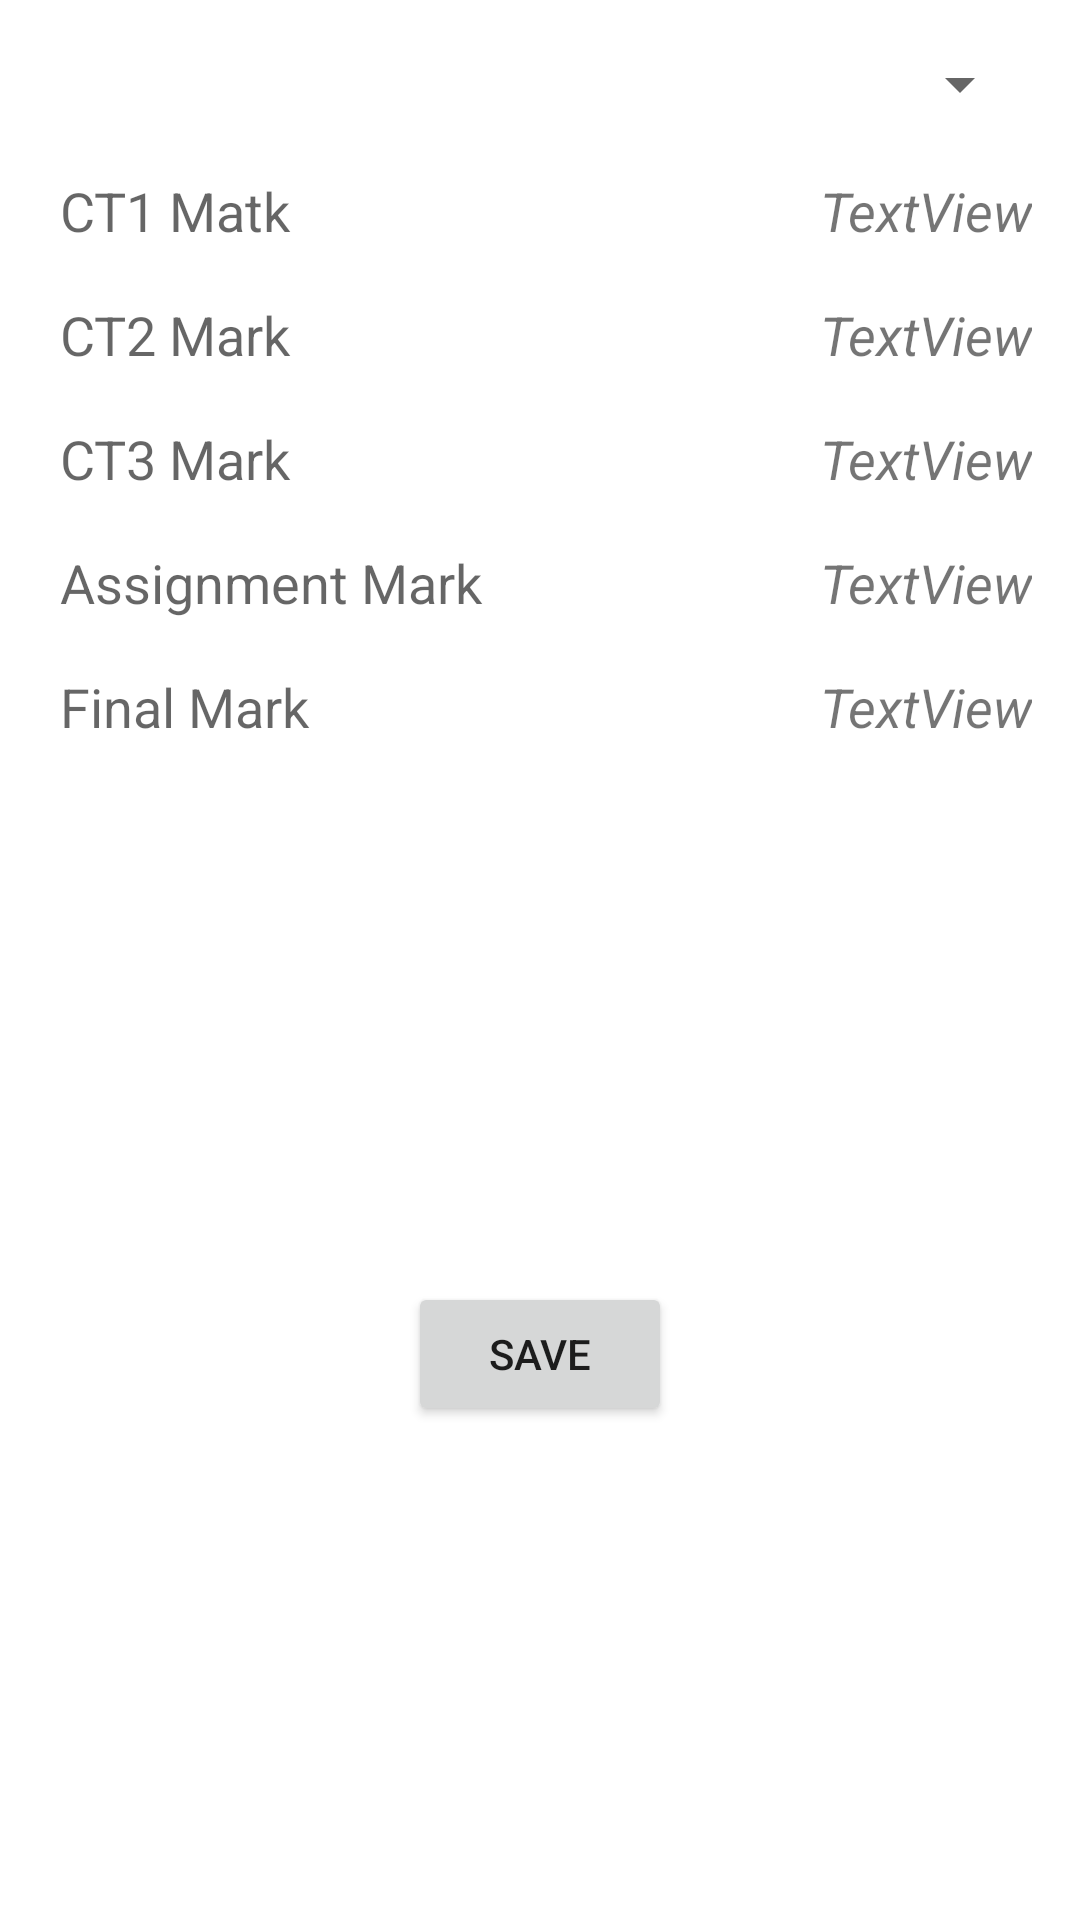

This screen was rendered from an Android layout file. Write that file and the resources it references.
<!-- AndroidManifest.xml: application theme Theme.StudyPlanner.NoActionBar -->
<!-- res/layout/dialog_result_record.xml -->
<?xml version="1.0" encoding="utf-8"?>
<androidx.constraintlayout.widget.ConstraintLayout xmlns:android="http://schemas.android.com/apk/res/android"
    xmlns:app="http://schemas.android.com/apk/res-auto"
    xmlns:tools="http://schemas.android.com/tools"
    android:layout_width="400dp"
    android:layout_height="wrap_content">

    <Spinner
        android:id="@+id/courseCodeAddRsltRecordS"
        android:layout_width="match_parent"
        android:layout_height="wrap_content"
        android:layout_marginStart="16dp"
        android:layout_marginTop="16dp"
        android:layout_marginEnd="16dp"
        app:layout_constraintBottom_toBottomOf="parent"
        app:layout_constraintEnd_toEndOf="parent"
        app:layout_constraintStart_toStartOf="parent"
        app:layout_constraintTop_toTopOf="parent"
        app:layout_constraintVertical_bias="0.0"
        tools:ignore="SpeakableTextPresentCheck,TouchTargetSizeCheck" />

    <EditText
        android:id="@+id/ct1MarkAddRsltRecordET"
        android:layout_width="170dp"
        android:layout_height="wrap_content"
        android:layout_marginStart="16dp"
        android:layout_marginTop="8dp"
        android:backgroundTint="@android:color/transparent"
        android:ems="10"
        android:hint="CT1 Matk"
        android:inputType="textPersonName"
        app:layout_constraintBottom_toBottomOf="parent"
        app:layout_constraintEnd_toEndOf="parent"
        app:layout_constraintHorizontal_bias="0.0"
        app:layout_constraintStart_toStartOf="parent"
        app:layout_constraintTop_toBottomOf="@+id/courseCodeAddRsltRecordS"
        app:layout_constraintVertical_bias="0.0"
        tools:ignore="TouchTargetSizeCheck" />

    <TextView
        android:id="@+id/ct1DateAddRsltRecordTV"
        android:layout_width="190dp"
        android:layout_height="wrap_content"
        android:layout_marginTop="18dp"
        android:layout_marginEnd="16dp"
        android:text="TextView"
        android:textAlignment="textEnd"
        android:textSize="18sp"
        android:textStyle="italic"
        app:layout_constraintBottom_toBottomOf="parent"
        app:layout_constraintEnd_toEndOf="parent"
        app:layout_constraintHorizontal_bias="1.0"
        app:layout_constraintStart_toStartOf="parent"
        app:layout_constraintTop_toBottomOf="@+id/courseCodeAddRsltRecordS"
        app:layout_constraintVertical_bias="0.0" />

    <EditText
        android:id="@+id/ct2MarkAddRsltRecordET"
        android:layout_width="170dp"
        android:layout_height="wrap_content"
        android:layout_marginStart="16dp"
        android:backgroundTint="@android:color/transparent"
        android:ems="10"
        android:hint="CT2 Mark"
        android:inputType="textPersonName"
        app:layout_constraintBottom_toBottomOf="parent"
        app:layout_constraintEnd_toEndOf="parent"
        app:layout_constraintHorizontal_bias="0.0"
        app:layout_constraintStart_toStartOf="parent"
        app:layout_constraintTop_toBottomOf="@+id/ct1MarkAddRsltRecordET"
        app:layout_constraintVertical_bias="0.0"
        tools:ignore="TouchTargetSizeCheck" />

    <TextView
        android:id="@+id/ct2DateAddRsltRecordTV"
        android:layout_width="190dp"
        android:layout_height="wrap_content"
        android:layout_marginTop="10dp"
        android:layout_marginEnd="16dp"
        android:text="TextView"
        android:textAlignment="textEnd"
        android:textSize="18sp"
        android:textStyle="italic"
        app:layout_constraintBottom_toBottomOf="parent"
        app:layout_constraintEnd_toEndOf="parent"
        app:layout_constraintHorizontal_bias="1.0"
        app:layout_constraintStart_toStartOf="parent"
        app:layout_constraintTop_toBottomOf="@+id/ct1MarkAddRsltRecordET"
        app:layout_constraintVertical_bias="0.0" />

    <EditText
        android:id="@+id/ct3MarkAddRsltRecordET"
        android:layout_width="170dp"
        android:layout_height="wrap_content"
        android:layout_marginStart="16dp"
        android:backgroundTint="@android:color/transparent"
        android:ems="10"
        android:hint="CT3 Mark"
        android:inputType="textPersonName"
        app:layout_constraintBottom_toBottomOf="parent"
        app:layout_constraintEnd_toEndOf="parent"
        app:layout_constraintHorizontal_bias="0.0"
        app:layout_constraintStart_toStartOf="parent"
        app:layout_constraintTop_toBottomOf="@+id/ct2MarkAddRsltRecordET"
        app:layout_constraintVertical_bias="0.0"
        tools:ignore="TouchTargetSizeCheck" />

    <TextView
        android:id="@+id/ct3DateAddRsltRecordTV"
        android:layout_width="190dp"
        android:layout_height="wrap_content"
        android:layout_marginTop="10dp"
        android:layout_marginEnd="16dp"
        android:text="TextView"
        android:textAlignment="textEnd"
        android:textSize="18sp"
        android:textStyle="italic"
        app:layout_constraintBottom_toBottomOf="parent"
        app:layout_constraintEnd_toEndOf="parent"
        app:layout_constraintHorizontal_bias="1.0"
        app:layout_constraintStart_toStartOf="parent"
        app:layout_constraintTop_toBottomOf="@+id/ct2MarkAddRsltRecordET"
        app:layout_constraintVertical_bias="0.0" />

    <EditText
        android:id="@+id/assigmntMarkAddRsltRecordET"
        android:layout_width="170dp"
        android:layout_height="wrap_content"
        android:layout_marginStart="16dp"
        android:backgroundTint="@android:color/transparent"
        android:ems="10"
        android:hint="Assignment Mark"
        android:inputType="textPersonName"
        app:layout_constraintBottom_toBottomOf="parent"
        app:layout_constraintEnd_toEndOf="parent"
        app:layout_constraintHorizontal_bias="0.0"
        app:layout_constraintStart_toStartOf="parent"
        app:layout_constraintTop_toBottomOf="@+id/ct3MarkAddRsltRecordET"
        app:layout_constraintVertical_bias="0.0"
        tools:ignore="TouchTargetSizeCheck" />

    <TextView
        android:id="@+id/assigmntDateAddRsltRecordTV"
        android:layout_width="190dp"
        android:layout_height="wrap_content"
        android:layout_marginTop="10dp"
        android:layout_marginEnd="16dp"
        android:text="TextView"
        android:textAlignment="textEnd"
        android:textSize="18sp"
        android:textStyle="italic"
        app:layout_constraintBottom_toBottomOf="parent"
        app:layout_constraintEnd_toEndOf="parent"
        app:layout_constraintHorizontal_bias="1.0"
        app:layout_constraintStart_toStartOf="parent"
        app:layout_constraintTop_toBottomOf="@+id/ct3MarkAddRsltRecordET"
        app:layout_constraintVertical_bias="0.0" />

    <EditText
        android:id="@+id/finalMarkAddRsltRecordET"
        android:layout_width="170dp"
        android:layout_height="wrap_content"
        android:layout_marginStart="16dp"
        android:backgroundTint="@android:color/transparent"
        android:ems="10"
        android:hint="Final Mark"
        android:inputType="textPersonName"
        app:layout_constraintBottom_toBottomOf="parent"
        app:layout_constraintEnd_toEndOf="parent"
        app:layout_constraintHorizontal_bias="0.0"
        app:layout_constraintStart_toStartOf="parent"
        app:layout_constraintTop_toBottomOf="@+id/assigmntMarkAddRsltRecordET"
        app:layout_constraintVertical_bias="0.0"
        tools:ignore="TouchTargetSizeCheck,SpeakableTextPresentCheck" />

    <TextView
        android:id="@+id/finalDateAddRsltRecordTV"
        android:layout_width="190dp"
        android:layout_height="wrap_content"
        android:layout_marginTop="10dp"
        android:layout_marginEnd="16dp"
        android:text="TextView"
        android:textAlignment="textEnd"
        android:textSize="18sp"
        android:textStyle="italic"
        app:layout_constraintBottom_toBottomOf="parent"
        app:layout_constraintEnd_toEndOf="parent"
        app:layout_constraintHorizontal_bias="1.0"
        app:layout_constraintStart_toStartOf="parent"
        app:layout_constraintTop_toBottomOf="@+id/assigmntMarkAddRsltRecordET"
        app:layout_constraintVertical_bias="0.0" />

    <Button
        android:id="@+id/saveAddRsltRecordB"
        android:layout_width="wrap_content"
        android:layout_height="wrap_content"
        android:layout_marginTop="32dp"
        android:layout_marginBottom="24dp"
        android:text="Save"
        app:layout_constraintBottom_toBottomOf="parent"
        app:layout_constraintEnd_toEndOf="parent"
        app:layout_constraintStart_toStartOf="parent"
        app:layout_constraintTop_toBottomOf="@+id/finalMarkAddRsltRecordET" />
</androidx.constraintlayout.widget.ConstraintLayout>
<!-- resources referenced by this layout -->
<resources>
  <style name="Theme.StudyPlanner.NoActionBar" parent="Theme.MaterialComponents.Light.NoActionBar">
          
          <item name="colorPrimary">@color/purple_500</item>
          <item name="colorPrimaryVariant">@color/purple_700</item>
          <item name="colorOnPrimary">@color/white</item>
          
          <item name="colorSecondary">@color/teal_200</item>
          <item name="colorSecondaryVariant">@color/teal_700</item>
          <item name="colorOnSecondary">@color/black</item>
          
          <item name="android:statusBarColor">?attr/colorPrimaryVariant</item>
          
      </style>
  <color name="purple_500">#FF6200EE</color>
  <color name="purple_700">#FF3700B3</color>
  <color name="white">#FFFFFFFF</color>
  <color name="teal_200">#FF03DAC5</color>
  <color name="teal_700">#FF018786</color>
  <color name="black">#FF000000</color>
</resources>
